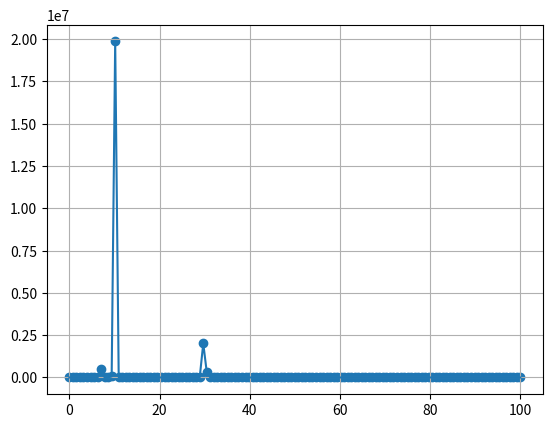

Write the Python code that produced this figure.
import matplotlib.pyplot as plt
import numpy as np

# y = 0.5 * sin(2 * pi * 7 * t) + 0.8 * cos(2 * pi * 10 * t) + 0.7 * cos(2 * pi * 30 * t);

# freq = list(range(128)) # ？？？ 如何标定
fs = 200 # freq of sample
N = 256 # number of samples
freq = np.array( list(range(0, int(N/2+1))) )* fs / N

y = np.array([

0.0, 0.054677889619590865, 0.24841459493719825, 0.6926294724432178, 1.672940189126083, 3.9353695741921975, 9.674794875902794, 26.953758120853873, 103.95759964008042, 474053.01458212733, 48.78333927423149, 1511.6514011929885, 60431.77825806253, 1.9854539306142636E7, 18140.7372784045, 1808.2955493641061, 436.6928672087645, 152.8489144605112, 64.63904644481593, 30.10041078649059, 14.475017198114017, 6.745406640107043, 2.767525209687222, 0.7939123978634498, 0.043757105457525994, 0.1858484575450997, 1.143695044770164, 3.039499801243146, 6.226215200043953, 11.422663928092089, 20.043710620041818, 34.996365796366824, 62.75972611295566, 119.55011430555763, 253.09467388185493, 641.5074757714555, 2260.617918294027, 16497.192195530934, 2010533.6383715787, 307413.53619820933, 4422.781229694036, 423.27887007487556, 67.29298052296163, 11.627827544223331, 1.3752332576844473, 5.840254121212924E-5, 0.4111267184190839, 1.0338819786035176, 1.5315769559639296, 1.8660011072572795, 2.0657487375973447, 2.1669743266442087, 2.199656359879369, 2.186014166482699, 2.1418252717072295, 2.078086896035051, 2.002396418502517, 1.919974036874393, 1.8343878308654815, 1.7480588801493901, 1.6626111222741686, 1.5791136491971407, 1.4982489623402393, 1.4204302708226793, 1.3458836151347084, 1.2747055980978952, 1.206904109425079, 1.1424271277163631, 1.0811831188281413, 1.02305548117131, 0.9679127550084701, 0.9156158061267465, 0.8660228419690701, 0.8189928718121773, 0.7743880489939625, 0.732075210238941, 0.6919268395353463, 0.6538216212643915, 0.617644702123589, 0.5832877487322478, 0.550648864097444, 0.5196324088559603, 0.4901487605833521, 0.4621140352240915, 0.43544978791537037, 0.4100827054993899, 0.385944299359977, 0.3629706045417408, 0.3411018891377064, 0.32028237650318564, 0.30045998181042805, 0.28158606370893835, 0.2636151913253924, 0.24650492645825314, 0.23021562056957484, 0.21471022600511777, 0.19995412076886837, 0.1859149461169421, 0.17256245621178767, 0.1598683790726089, 0.14780628807260401, 0.13635148326050914, 0.12548088181335623, 0.11517291696777505, 0.10540744481428274, 0.09616565837988457, 0.08743000846523652, 0.07918413074125387, 0.07141277864713659, 0.0641017616698061, 0.057237888616395866, 0.050808915526300354, 0.04480349789690596, 0.03921114692736941, 0.034022189509868364, 0.029227731723361575, 0.02481962560576907, 0.020790439004822525, 0.017133428324523758, 0.01384251400427222, 0.010912258585221943, 0.008337847233382663, 0.006115070605262273, 0.004240309955374536, 0.0027105243992564016, 0.0015232402575458526, 6.765424202108015E-4, 1.690676803388154E-4, 0.0, 1.6906768033877068E-4, 6.765424202109294E-4, 0.0015232402575457605, 0.0027105243992563994, 0.004240309955374796, 0.0061150706052625296, 0.008337847233382089, 0.01091225858522184, 0.01384251400427142, 0.01713342832452306, 0.020790439004821283, 0.024819625605768388, 0.029227731723360673, 0.03402218950986819, 0.03921114692736926, 0.04480349789690596, 0.050808915526300416, 0.05723788861639754, 0.06410176166980568, 0.07141277864713662, 0.0791841307412539, 0.08743000846523592, 0.09616565837988422, 0.10540744481428248, 0.11517291696777072, 0.12548088181335418, 0.1363514832605115, 0.14780628807260449, 0.15986837907260903, 0.17256245621178595, 0.18591494611694404, 0.19995412076886837, 0.21471022600511833, 0.2302156205695791, 0.246504926458255, 0.26361519132539146, 0.2815860637089355, 0.30045998181042216, 0.32028237650319114, 0.34110188913770617, 0.3629706045417424, 0.385944299359977, 0.4100827054993852, 0.4354497879153718, 0.46211403522409256, 0.49014876058334933, 0.5196324088559622, 0.550648864097444, 0.5832877487322476, 0.6176447021235878, 0.6538216212643707, 0.6919268395353497, 0.7320752102389373, 0.774388048993967, 0.8189928718121791, 0.8660228419690695, 0.9156158061267454, 0.9679127550084723, 1.023055481171308, 1.0811831188281376, 1.1424271277163445, 1.2069041094250783, 1.2747055980978956, 1.3458836151347084, 1.4204302708226728, 1.4982489623402468, 1.5791136491971676, 1.6626111222741642, 1.7480588801493748, 1.8343878308654888, 1.9199740368744058, 2.002396418502517, 2.078086896035037, 2.1418252717072375, 2.186014166482718, 2.199656359879381, 2.1669743266441976, 2.0657487375973633, 1.8660011072572438, 1.5315769559639296, 1.0338819786035256, 0.41112671841908016, 5.840254121154024E-5, 1.3752332576844561, 11.627827544223232, 67.2929805229619, 423.2788700748764, 4422.781229694036, 307413.5361982091, 2010533.638371578, 16497.192195530955, 2260.617918294027, 641.5074757714524, 253.09467388185504, 119.55011430555771, 62.75972611295566, 34.99636579636687, 20.04371062004188, 11.422663928092097, 6.2262152000439395, 3.039499801243124, 1.1436950447701502, 0.1858484575451087, 0.04375710545752627, 0.7939123978634597, 2.767525209687205, 6.745406640107101, 14.475017198114013, 30.100410786490666, 64.6390464448157, 152.8489144605108, 436.6928672087645, 1808.2955493641055, 18140.737278404515, 1.9854539306142636E7, 60431.77825806251, 1511.6514011929858, 48.783339274231324, 474053.01458212675, 103.95759964008045, 26.9537581208537, 9.674794875902831, 3.9353695741922046, 1.6729401891260818, 0.6926294724432064, 0.2484145949371982, 0.054677889619591996

])

print(len(y)) # 256

plt.scatter(freq,y[0:len(freq)])
plt.plot(freq,y[0:len(freq)])
plt.grid()
plt.show()


#
# clear all
# fs=100;%采样频率要大于等于原信号中最高频率的二倍
# N=128;%采样点数
# t=(0:N-1)/fs; # in matlab, left/right, all inclusive
# y=0.5*sin(2*pi*65*t)+0.8*cos(2*pi*40*t)+0.7*cos(2*pi*30*t);
# F=fft(y,N);
# freq=(0:N/2)*fs/N;%只画(0,fs/2)范围内的频率分量，起始坐标是0，因为只有(0,fs/2)范围内的频率才有意义
# stem(freq,abs(F(1:N/2+1)),'k');%依据频率坐标来绘制傅里叶变换后的信号的频率-幅度谱，注意F的起始坐标是1
# xlabel('频率(Hz)');
# ylabel('幅值');
# xlim([0 130]);

